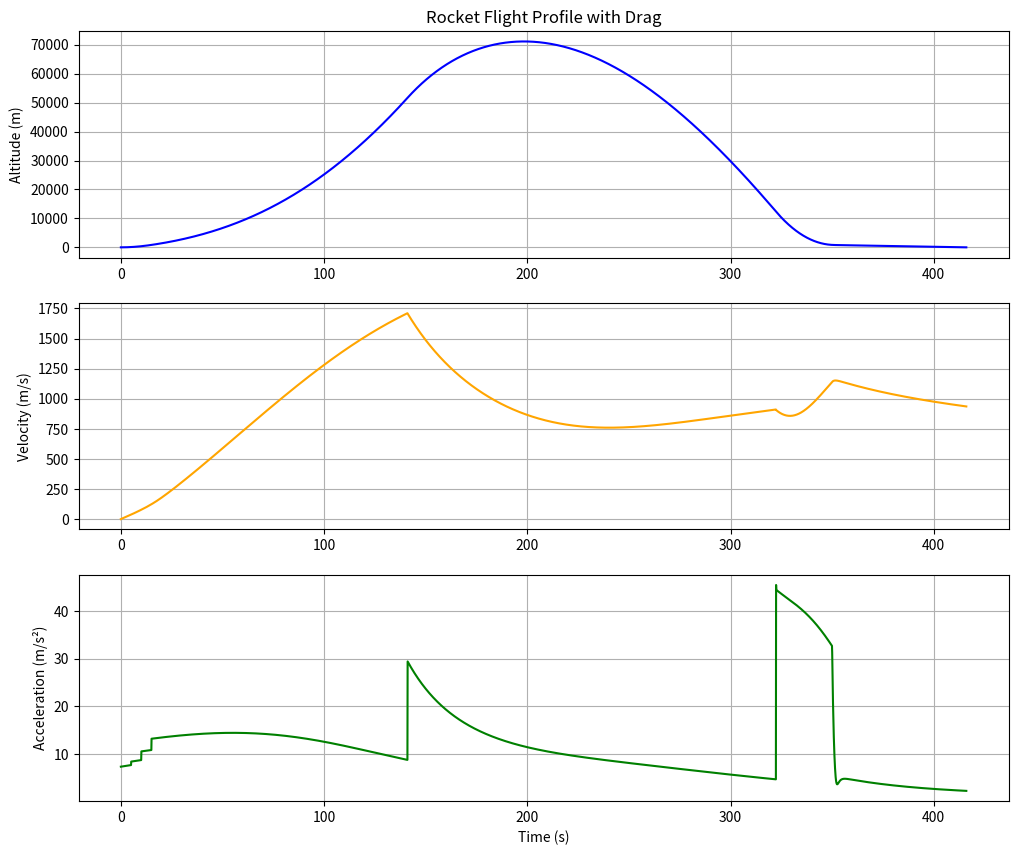
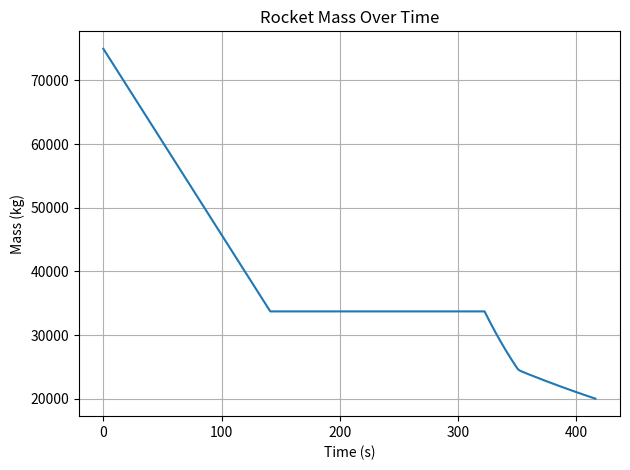

These figures' Python source, in order:
import numpy as np
import matplotlib.pyplot as plt

# Parameters
gravity = 9.81 
dry_mass = 20000  # Mass of the rocket in kg
duration = 480
dt = 0.1  # Time step in seconds
burn_time = 141
rho = 1.09  # Air density at 4000 ft in kg/m^3
Cd = 0.5  # Drag coefficient
A = 1.0  # Cross-sectional area in m^2
landing_thrust_on = False
fuel_mass_initial = 55000
exhaust_velocity = 4400  # m/s
landing_fuel_reserve = 5000  # Increased reserve for landing
throttle_ratio = 0.75  # Throttle ascent to 75%
max_decel = 5 * gravity
buffer = 5500  # Increased buffer for earlier landing burn

# Initial conditions
position = np.array([0.0, 0.0])
velocity = np.array([0.0, 0.0])
fuel_burn_rate = fuel_mass_initial / burn_time
fuel_mass = fuel_mass_initial
mass = dry_mass + fuel_mass
max_thrust = fuel_burn_rate * exhaust_velocity

# Logs for plotting
time_log = []
x_log = []
y_log = []
vx_log = []
vy_log = []
acc_log = []
mass_log = []

# Simulation loop
time = 0
while time < duration:

    # Thrust angle control
    if time < 5:
        thrust_angle_deg = 90
    elif time < 10:
        thrust_angle_deg = 75
    elif time < 15:
        thrust_angle_deg = 60
    else:
        thrust_angle_deg = 45

    # Trigger landing burn
    required_stop = (velocity[1]**2) / (2 * max_decel)
    if not landing_thrust_on and velocity[1] < -5 and position[1] <= required_stop + buffer: 
        print(f"[DEBUG] Triggering landing burn at altitude {position[1]:.2f} m, velocity {velocity[1]:.2f} m/s")
        landing_thrust_on = True
        thrust_angle_deg = 90

    # Calculate thrust
    if landing_thrust_on and fuel_mass > 0:
        if position[1] > 0:
            target_velocity = -1
            error = velocity[1] - target_velocity
            Kp = 1.21
            desired_decel = min(Kp * abs(error), max_decel)
        else:
            desired_decel = 0

        current_thrust = min(desired_decel * mass, max_thrust)
        required_fuel = current_thrust / exhaust_velocity
        fuel_used = min(required_fuel * dt, fuel_mass)
        fuel_mass = max(0, fuel_mass - fuel_used)
        mass = dry_mass + fuel_mass
        if fuel_mass <= 0:
            current_thrust = 0

    elif time < burn_time and fuel_mass > landing_fuel_reserve:
        current_thrust = throttle_ratio * fuel_burn_rate * exhaust_velocity
        required_fuel = current_thrust / exhaust_velocity
        fuel_used = min(required_fuel * dt, fuel_mass)
        fuel_mass = max(0, fuel_mass - fuel_used)
        mass = dry_mass + fuel_mass
    else:
        current_thrust = 0

    # Forces
    gravity_force = np.array([0, -mass * gravity])
    thrust_angle_rad = np.radians(thrust_angle_deg)
    thrust_force = np.array([current_thrust * np.cos(thrust_angle_rad),
                             current_thrust * np.sin(thrust_angle_rad)])
    
    speed = np.linalg.norm(velocity)
    drag_force = -0.5 * rho * speed**2 * Cd * A * (velocity / speed) if speed > 0 else np.array([0.0, 0.0])
    net_force = thrust_force + gravity_force + drag_force
    acceleration = net_force / mass

    # Integrate
    velocity += acceleration * dt
    position += velocity * dt

    # Ground check
    if position[1] <= 0 and abs(velocity[1]) < 1.0 and time > 0:
        print("Safe landing achieved!")
        break
    elif position[1] <= 0 and time > 0:
        print(f"Fuel left: {fuel_mass:.2f} kg")
        print(f"Altitude: {position[1]:.2f} m")
        print(f"Velocity: {velocity[1]:.2f} m/s")
        print("Crash landing! Final vertical speed:", velocity[1])
        break

    # Logs
    time_log.append(time)
    x_log.append(position[0])
    y_log.append(position[1])
    vx_log.append(velocity[0])
    vy_log.append(velocity[1])
    acc_log.append(np.linalg.norm(acceleration))
    mass_log.append(mass)

    time += dt

# Plotting
plt.figure(figsize=(12, 10))

plt.subplot(3, 1, 1)
plt.plot(time_log, y_log, color='blue')
plt.title('Rocket Flight Profile with Drag')
plt.ylabel('Altitude (m)')
plt.grid(True)

plt.subplot(3, 1, 2)
velocity_magnitude = [np.sqrt(vx**2 + vy**2) for vx, vy in zip(vx_log, vy_log)]
plt.plot(time_log, velocity_magnitude, color='orange')
plt.ylabel('Velocity (m/s)')
plt.grid(True)

plt.subplot(3, 1, 3)
plt.plot(time_log, acc_log, color='green')
plt.xlabel('Time (s)')
plt.ylabel('Acceleration (m/s²)')
plt.grid(True)

plt.figure()
plt.plot(time_log, mass_log)
plt.title('Rocket Mass Over Time')
plt.xlabel('Time (s)')
plt.ylabel('Mass (kg)')
plt.grid(True)

plt.tight_layout()
plt.show()
